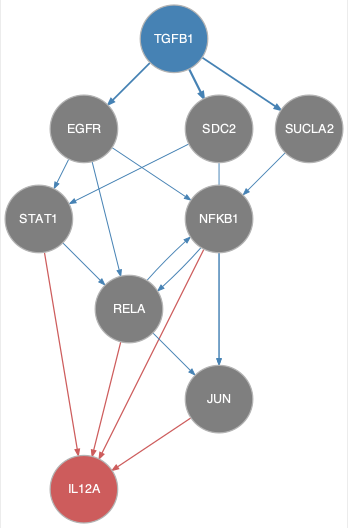

Source data for this figure (header and first rows):
from	to
EGFR	NFKB1
EGFR	RELA
EGFR	STAT1
NFKB1	JUN
NFKB1	RELA
RELA	JUN
RELA	NFKB1
SDC2	JUN
SDC2	STAT1
STAT1	RELA
SUCLA2	NFKB1
TGFB1	EGFR
TGFB1	SDC2
TGFB1	SUCLA2
JUN	IL12A
NFKB1	IL12A
RELA	IL12A
STAT1	IL12A
